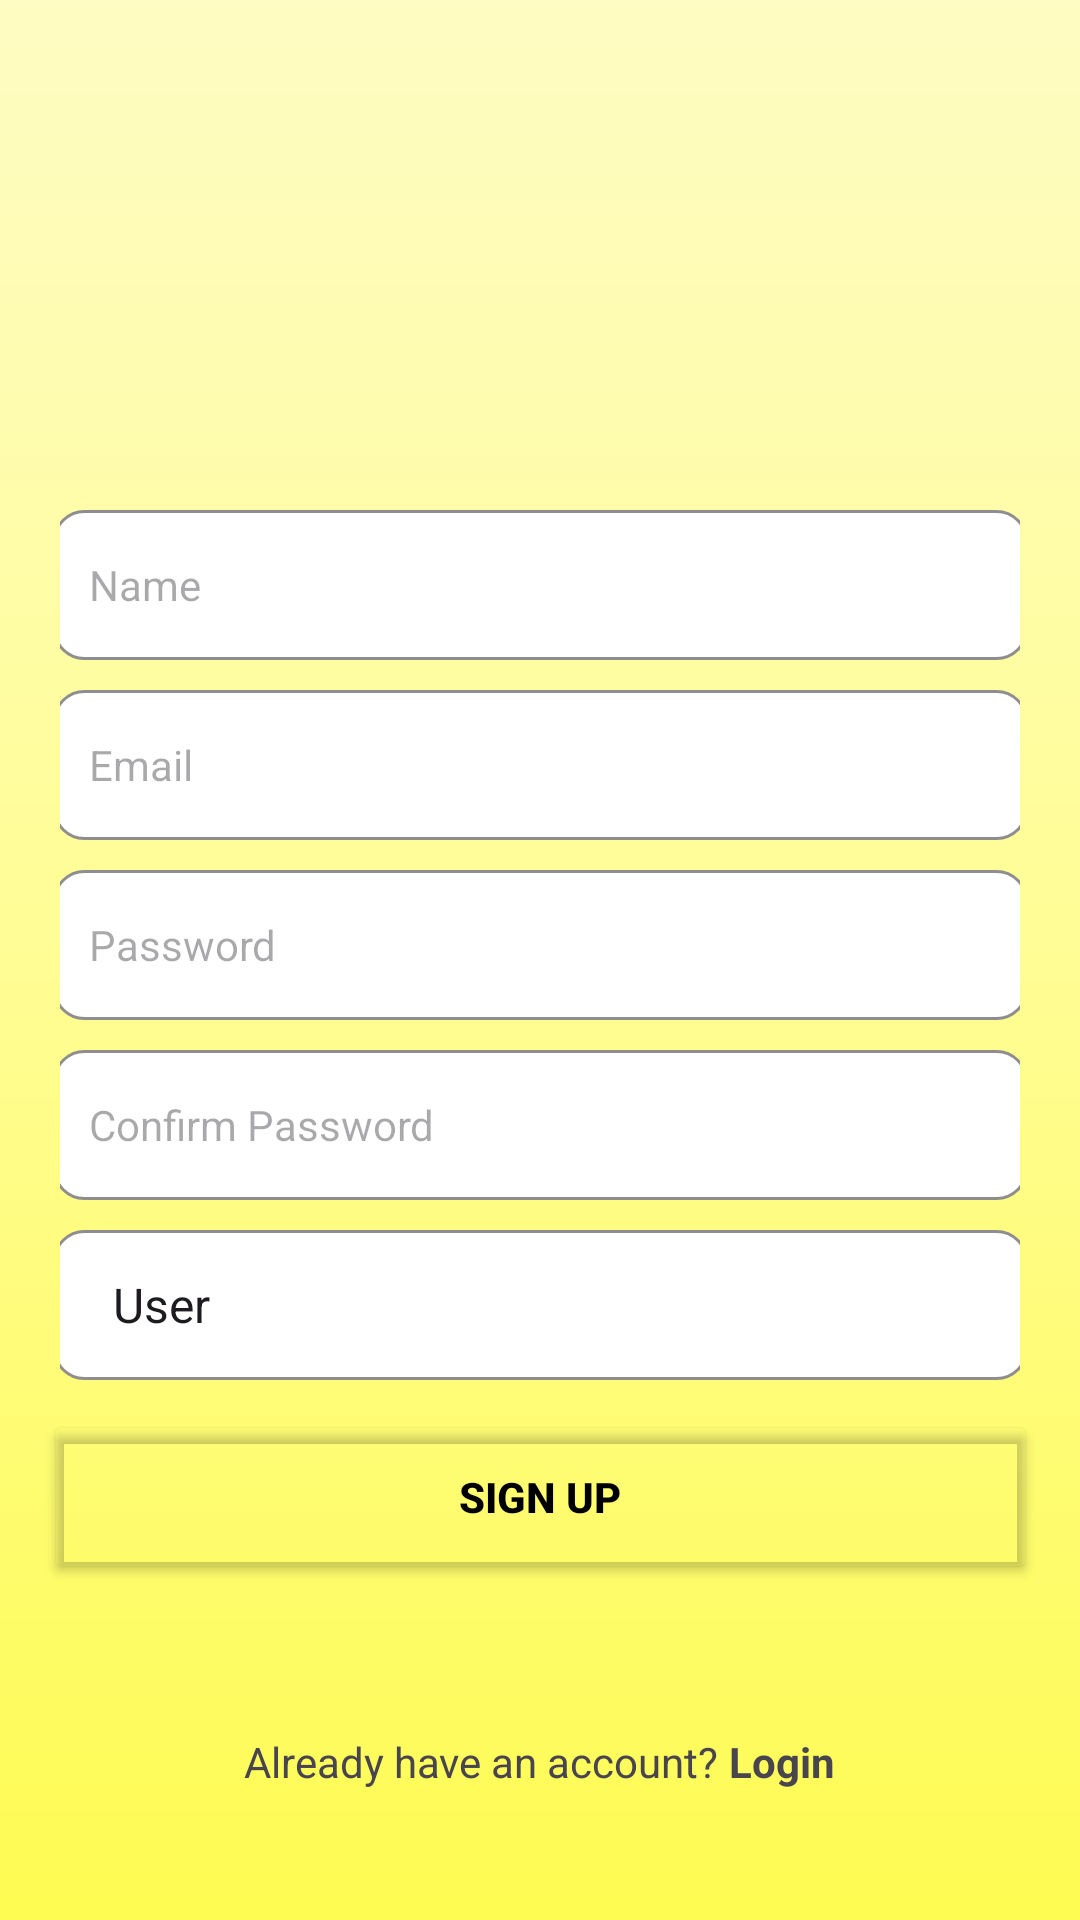

Layout XML and referenced resources for this Android screen:
<!-- AndroidManifest.xml: application theme Theme.MobilePayroll -->
<!-- res/layout/activity_signup.xml -->
<?xml version="1.0" encoding="utf-8"?>
<androidx.constraintlayout.widget.ConstraintLayout xmlns:android="http://schemas.android.com/apk/res/android"
    xmlns:app="http://schemas.android.com/apk/res-auto"
    xmlns:tools="http://schemas.android.com/tools"
    android:layout_width="match_parent"
    android:layout_height="match_parent"
    android:background="@drawable/gradient"
    tools:context=".Signup"
    tools:layout_editor_absoluteX="0dp"
    tools:layout_editor_absoluteY="0dp">

    <ImageView
        android:id="@+id/login_logo"
        android:layout_width="282dp"
        android:layout_height="305dp"
        app:layout_constraintBottom_toBottomOf="parent"
        app:layout_constraintEnd_toEndOf="parent"
        app:layout_constraintHorizontal_bias="0.496"
        app:layout_constraintStart_toStartOf="parent"
        app:layout_constraintTop_toTopOf="parent"
        app:layout_constraintVertical_bias="0.005"
        app:srcCompat="@drawable/weprintlogo" />

    <LinearLayout
        android:id="@+id/layout_signup"
        android:layout_width="match_parent"
        android:layout_height="300dp"
        android:layout_marginStart="20dp"
        android:layout_marginEnd="20dp"
        android:orientation="vertical"
        app:layout_constraintBottom_toBottomOf="parent"
        app:layout_constraintEnd_toEndOf="parent"
        app:layout_constraintHorizontal_bias="0.0"
        app:layout_constraintStart_toStartOf="parent"
        app:layout_constraintTop_toTopOf="parent"
        app:layout_constraintVertical_bias="0.500">

        <EditText
            android:id="@+id/textName"
            android:layout_width="325dp"
            android:layout_height="50dp"
            android:layout_gravity="center"
            android:layout_marginBottom="10dp"
            android:background="@drawable/custom_outline"
            android:ems="10"
            android:hint="Name"
            android:inputType="text"
            android:padding="12dp"
            android:textSize="14sp" />

        <EditText
            android:id="@+id/textEmail"
            android:layout_width="325dp"
            android:layout_height="50dp"
            android:layout_gravity="center"
            android:layout_marginBottom="10dp"
            android:background="@drawable/custom_outline"
            android:ems="10"
            android:hint="Email"
            android:inputType="textEmailAddress"
            android:padding="12dp"
            android:textSize="14sp" />

        <EditText
            android:id="@+id/textPassword"
            android:layout_width="325dp"
            android:layout_height="50dp"
            android:layout_gravity="center"
            android:layout_marginBottom="10dp"
            android:background="@drawable/custom_outline"
            android:ems="10"
            android:hint="Password"
            android:inputType="textPassword"
            android:padding="12dp"
            android:textSize="14sp" />

        <EditText
            android:id="@+id/textConfirmPassword"
            android:layout_width="325dp"
            android:layout_height="50dp"
            android:layout_gravity="center"
            android:layout_marginBottom="10dp"
            android:background="@drawable/custom_outline"
            android:ems="10"
            android:hint="Confirm Password"
            android:inputType="textPassword"
            android:padding="12dp"
            android:textSize="14sp" />

        
        <Spinner
            android:id="@+id/role_spinner"
            android:layout_width="325dp"
            android:layout_height="50dp"
            android:layout_gravity="center"
            android:layout_marginBottom="10dp"
            android:background="@drawable/custom_outline"
            android:padding="12dp"
            android:spinnerMode="dropdown"
            android:entries="@array/role_options" />

    </LinearLayout>

    <Button
        android:id="@+id/signup_btn"
        android:layout_width="331dp"
        android:layout_height="58dp"
        android:backgroundTint="#00FFFFFF"
        android:text="Sign up"
        android:textColor="#000000"
        android:textStyle="bold"
        app:layout_constraintEnd_toEndOf="parent"
        app:layout_constraintStart_toStartOf="parent"
        app:layout_constraintTop_toBottomOf="@+id/layout_signup"
        app:strokeColor="@color/black"
        app:strokeWidth="1dp" />

    <LinearLayout
        android:layout_width="match_parent"
        android:layout_height="wrap_content"
        android:gravity="center"
        android:orientation="horizontal"
        app:layout_constraintBottom_toBottomOf="parent"
        app:layout_constraintEnd_toEndOf="parent"
        app:layout_constraintStart_toStartOf="parent"
        app:layout_constraintTop_toTopOf="parent"
        app:layout_constraintVertical_bias="0.930">

        <TextView
            android:layout_width="wrap_content"
            android:layout_height="wrap_content"
            android:text="Already have an account?"
            android:textSize="14sp" />

        <TextView
            android:id="@+id/login_link"
            android:layout_width="wrap_content"
            android:layout_height="wrap_content"
            android:text=" Login"
            android:textSize="14sp"
            android:textStyle="bold" />

    </LinearLayout>

</androidx.constraintlayout.widget.ConstraintLayout>
<!-- resources referenced by this layout -->
<resources>
  <string-array name="role_options">
          <item>User</item>
          <item>Admin</item>
      </string-array>
  <color name="black">#FF000000</color>
  <!-- drawable custom_outline (drawable) -->
  <?xml version="1.0" encoding="utf-8"?>
  <shape xmlns:android="http://schemas.android.com/apk/res/android"
      android:shape="rectangle">
  
      <solid
          android:color="@color/white"/>
  
      <stroke
          android:width="1dp"
          android:color="#8e8e8e"/>
  
      <corners
          android:radius="10dp"/>
  
  
  </shape>
  <!-- drawable gradient (drawable) -->
  <?xml version="1.0" encoding="utf-8"?>
  <shape xmlns:android="http://schemas.android.com/apk/res/android">
      <gradient
          android:startColor="#fefb52"
          android:centerColor="#fffd94"
          android:endColor="#fefcc2"
          android:angle="90"/>
  
  </shape>
  <style name="Theme.MobilePayroll" parent="Base.Theme.MobilePayroll" />
  <color name="white">#FFFFFFFF</color>
  <style name="Base.Theme.MobilePayroll" parent="Theme.Material3.DayNight.NoActionBar">
          
          
      </style>
</resources>
